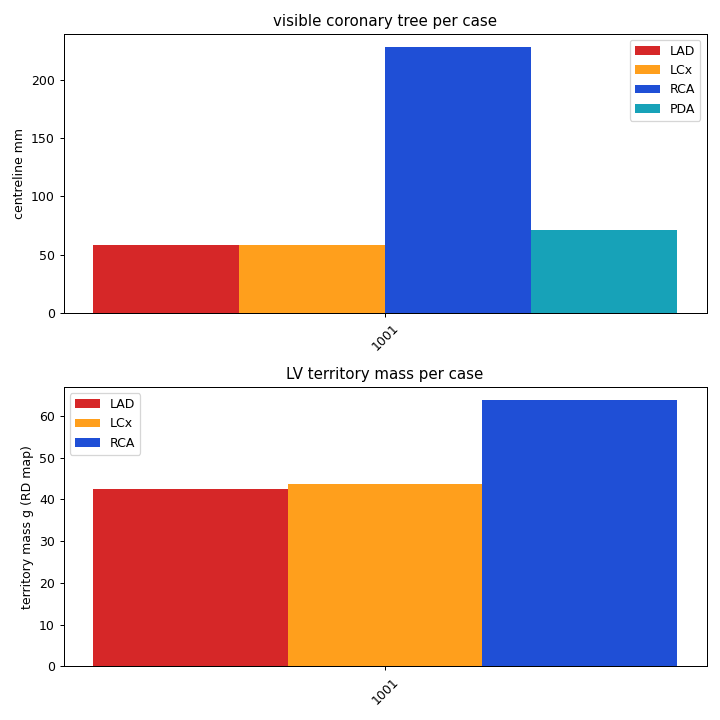

The data file committed next to this chart (first rows):
case, voxel_mm, aorta_HU, contrast, LV_label_mL, LM, LAD, D, LCx, OM, RCA, PDA, PLV, LAD_tip_mm, LCx_tip_mm, RCA_tip_mm, tree_mL, print_watertight, myo_mL, blood_mL, LV_mass_g, terr_LAD, terr_LCx, terr_RCA
1001, 0.36x0.36x0.45, 551.1, arterial-phase, 62.0, 11.7, 58.5, 70.7, 58.4, 111.6, 228.0, 71.6, 43.2, 34.4, 60.6, 227.1, 2.88, , 142.8, 40.85, 150.1, 42.5, 43.8, 63.8
